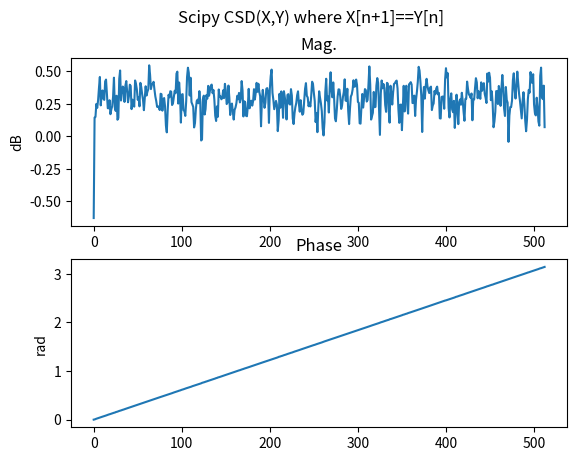
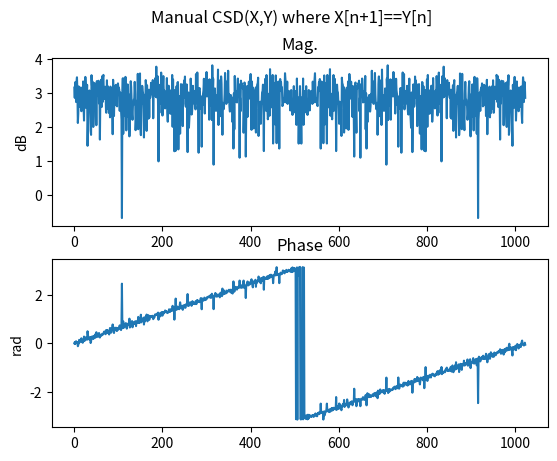
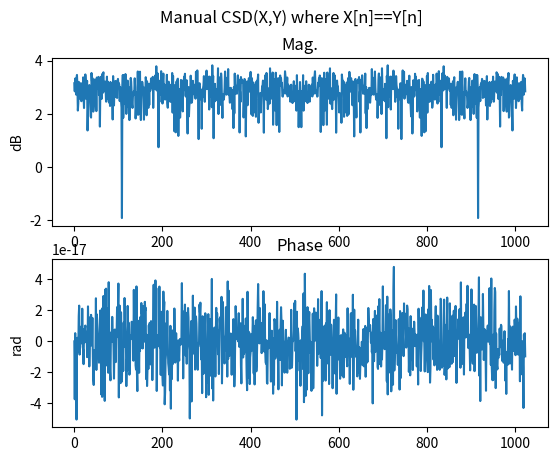

Reproduce these figures in Python, in order.
import numpy as np
from scipy import signal
import matplotlib.pyplot as plt

# You want to phase align your inputs so you inject a Gaussian
# noise source into both

# Our noise source
g = np.random.normal(0,1,10000)

# Our receivers, one is delayed by one sample!
X=g
Y=g[1:]

# Compute the cross power spectrum (cross spectral density)
f, Pxy = signal.csd(X,Y,fs=1,nperseg=1024)

# Plot CSD
fig, (ax1, ax2) = plt.subplots(2,1)
fig.suptitle('Scipy CSD(X,Y) where X[n+1]==Y[n]')

ax1.set_title('Mag.')
ax1.set_ylabel('dB')
ax1.plot(np.log10(np.abs(Pxy)))

ax2.set_title('Phase')
ax2.set_ylabel('rad')
ax2.plot(np.angle(Pxy))

plt.show(block=False)

# Notice how the phase is ramping. The slope of the ramp is proportional to the delay between inputs
# Curious how the CSD works? Lets do one manually. The CSD is the conjugate FFT of X multiplied
# with the FFT of Y
conjXfft = np.fft.fft(X, n=1024).conj()
Yfft = np.fft.fft(Y, n=1024)
result = conjXfft * Yfft

# Plot CSD
fig, (ax1, ax2) = plt.subplots(2,1)
fig.suptitle('Manual CSD(X,Y) where X[n+1]==Y[n]')

ax1.set_title('Mag.')
ax1.set_ylabel('dB')
ax1.plot(np.log10(np.abs(result)))

ax2.set_title('Phase')
ax2.set_ylabel('rad')
ax2.plot(np.angle(result))

plt.show(block=False)


# So the slope of the phase is proportional to the delay between inputs
# Lets phase align our system by delaying the receiver which is "ahead"
Xdelayed=X[1:]

# Now compute the CSD as above
conjXfftdelayed = np.fft.fft(Xdelayed, n=1024).conj()
Yfft = np.fft.fft(Y, n=1024)
result = conjXfftdelayed * Yfft

# Plot
fig, (ax1, ax2) = plt.subplots(2,1)
fig.suptitle('Manual CSD(X,Y) where X[n]==Y[n]')

ax1.set_title('Mag.')
ax1.set_ylabel('dB')
ax1.plot(np.log10(np.abs(result)))

ax2.set_title('Phase')
ax2.set_ylabel('rad')
ax2.plot(np.angle(result))

plt.show()

# The 0 phase shows that our streams are now phase aligned!